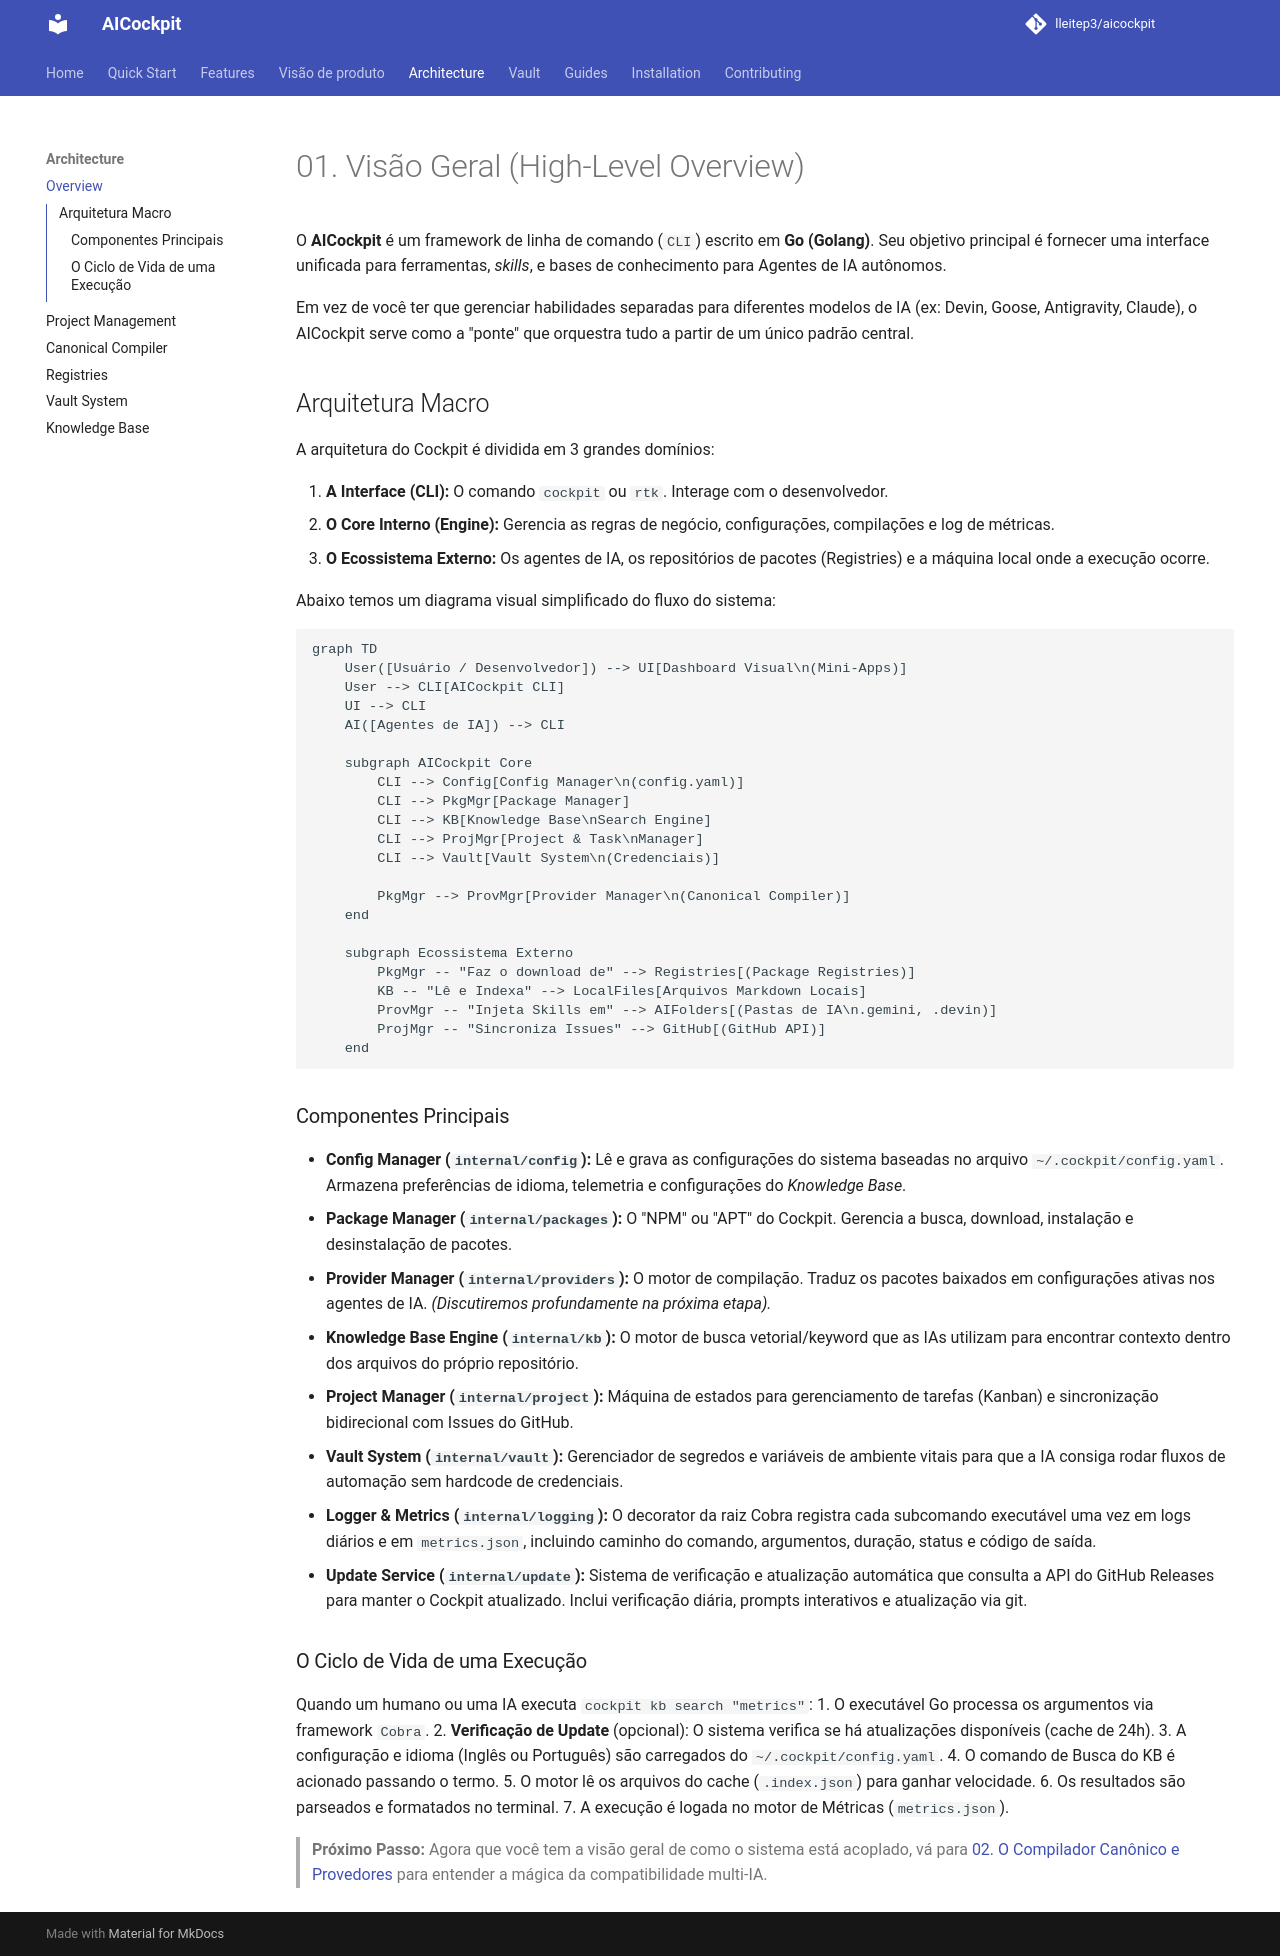

repository: lleitep3/aicockpit · page: architecture/01-overview/index.html · generator: mkdocs

# 01. Visão Geral (High-Level Overview)

O **AICockpit** é um framework de linha de comando (`CLI`) escrito em **Go (Golang)**. Seu objetivo principal é fornecer uma interface unificada para ferramentas, *skills*, e bases de conhecimento para Agentes de IA autônomos.

Em vez de você ter que gerenciar habilidades separadas para diferentes modelos de IA (ex: Devin, Goose, Antigravity, Claude), o AICockpit serve como a "ponte" que orquestra tudo a partir de um único padrão central.

## Arquitetura Macro

A arquitetura do Cockpit é dividida em 3 grandes domínios:

1. **A Interface (CLI):** O comando `cockpit` ou `rtk`. Interage com o desenvolvedor.
2. **O Core Interno (Engine):** Gerencia as regras de negócio, configurações, compilações e log de métricas.
3. **O Ecossistema Externo:** Os agentes de IA, os repositórios de pacotes (Registries) e a máquina local onde a execução ocorre.

Abaixo temos um diagrama visual simplificado do fluxo do sistema:

```mermaid
graph TD
    User([Usuário / Desenvolvedor]) --> UI[Dashboard Visual\n(Mini-Apps)]
    User --> CLI[AICockpit CLI]
    UI --> CLI
    AI([Agentes de IA]) --> CLI
    
    subgraph AICockpit Core
        CLI --> Config[Config Manager\n(config.yaml)]
        CLI --> PkgMgr[Package Manager]
        CLI --> KB[Knowledge Base\nSearch Engine]
        CLI --> ProjMgr[Project & Task\nManager]
        CLI --> Vault[Vault System\n(Credenciais)]
        
        PkgMgr --> ProvMgr[Provider Manager\n(Canonical Compiler)]
    end
    
    subgraph Ecossistema Externo
        PkgMgr -- "Faz o download de" --> Registries[(Package Registries)]
        KB -- "Lê e Indexa" --> LocalFiles[Arquivos Markdown Locais]
        ProvMgr -- "Injeta Skills em" --> AIFolders[(Pastas de IA\n.gemini, .devin)]
        ProjMgr -- "Sincroniza Issues" --> GitHub[(GitHub API)]
    end
```

### Componentes Principais

* **Config Manager (`internal/config`):** Lê e grava as configurações do sistema baseadas no arquivo `~/.cockpit/config.yaml`. Armazena preferências de idioma, telemetria e configurações do *Knowledge Base*.
* **Package Manager (`internal/packages`):** O "NPM" ou "APT" do Cockpit. Gerencia a busca, download, instalação e desinstalação de pacotes.
* **Provider Manager (`internal/providers`):** O motor de compilação. Traduz os pacotes baixados em configurações ativas nos agentes de IA. *(Discutiremos profundamente na próxima etapa).*
* **Knowledge Base Engine (`internal/kb`):** O motor de busca vetorial/keyword que as IAs utilizam para encontrar contexto dentro dos arquivos do próprio repositório.
* **Project Manager (`internal/project`):** Máquina de estados para gerenciamento de tarefas (Kanban) e sincronização bidirecional com Issues do GitHub.
* **Vault System (`internal/vault`):** Gerenciador de segredos e variáveis de ambiente vitais para que a IA consiga rodar fluxos de automação sem hardcode de credenciais.
* **Logger & Metrics (`internal/logging`):** O decorator da raiz Cobra registra cada subcomando executável uma vez em logs diários e em `metrics.json`, incluindo caminho do comando, argumentos, duração, status e código de saída.
* **Update Service (`internal/update`):** Sistema de verificação e atualização automática que consulta a API do GitHub Releases para manter o Cockpit atualizado. Inclui verificação diária, prompts interativos e atualização via git.

### O Ciclo de Vida de uma Execução

Quando um humano ou uma IA executa `cockpit kb search "metrics"`:
1. O executável Go processa os argumentos via framework `Cobra`.
2. **Verificação de Update** (opcional): O sistema verifica se há atualizações disponíveis (cache de 24h).
3. A configuração e idioma (Inglês ou Português) são carregados do `~/.cockpit/config.yaml`.
4. O comando de Busca do KB é acionado passando o termo.
5. O motor lê os arquivos do cache (`.index.json`) para ganhar velocidade.
6. Os resultados são parseados e formatados no terminal.
7. A execução é logada no motor de Métricas (`metrics.json`).

> **Próximo Passo:** Agora que você tem a visão geral de como o sistema está acoplado, vá para [02. O Compilador Canônico e Provedores](02-provider-compilers.md) para entender a mágica da compatibilidade multi-IA.
